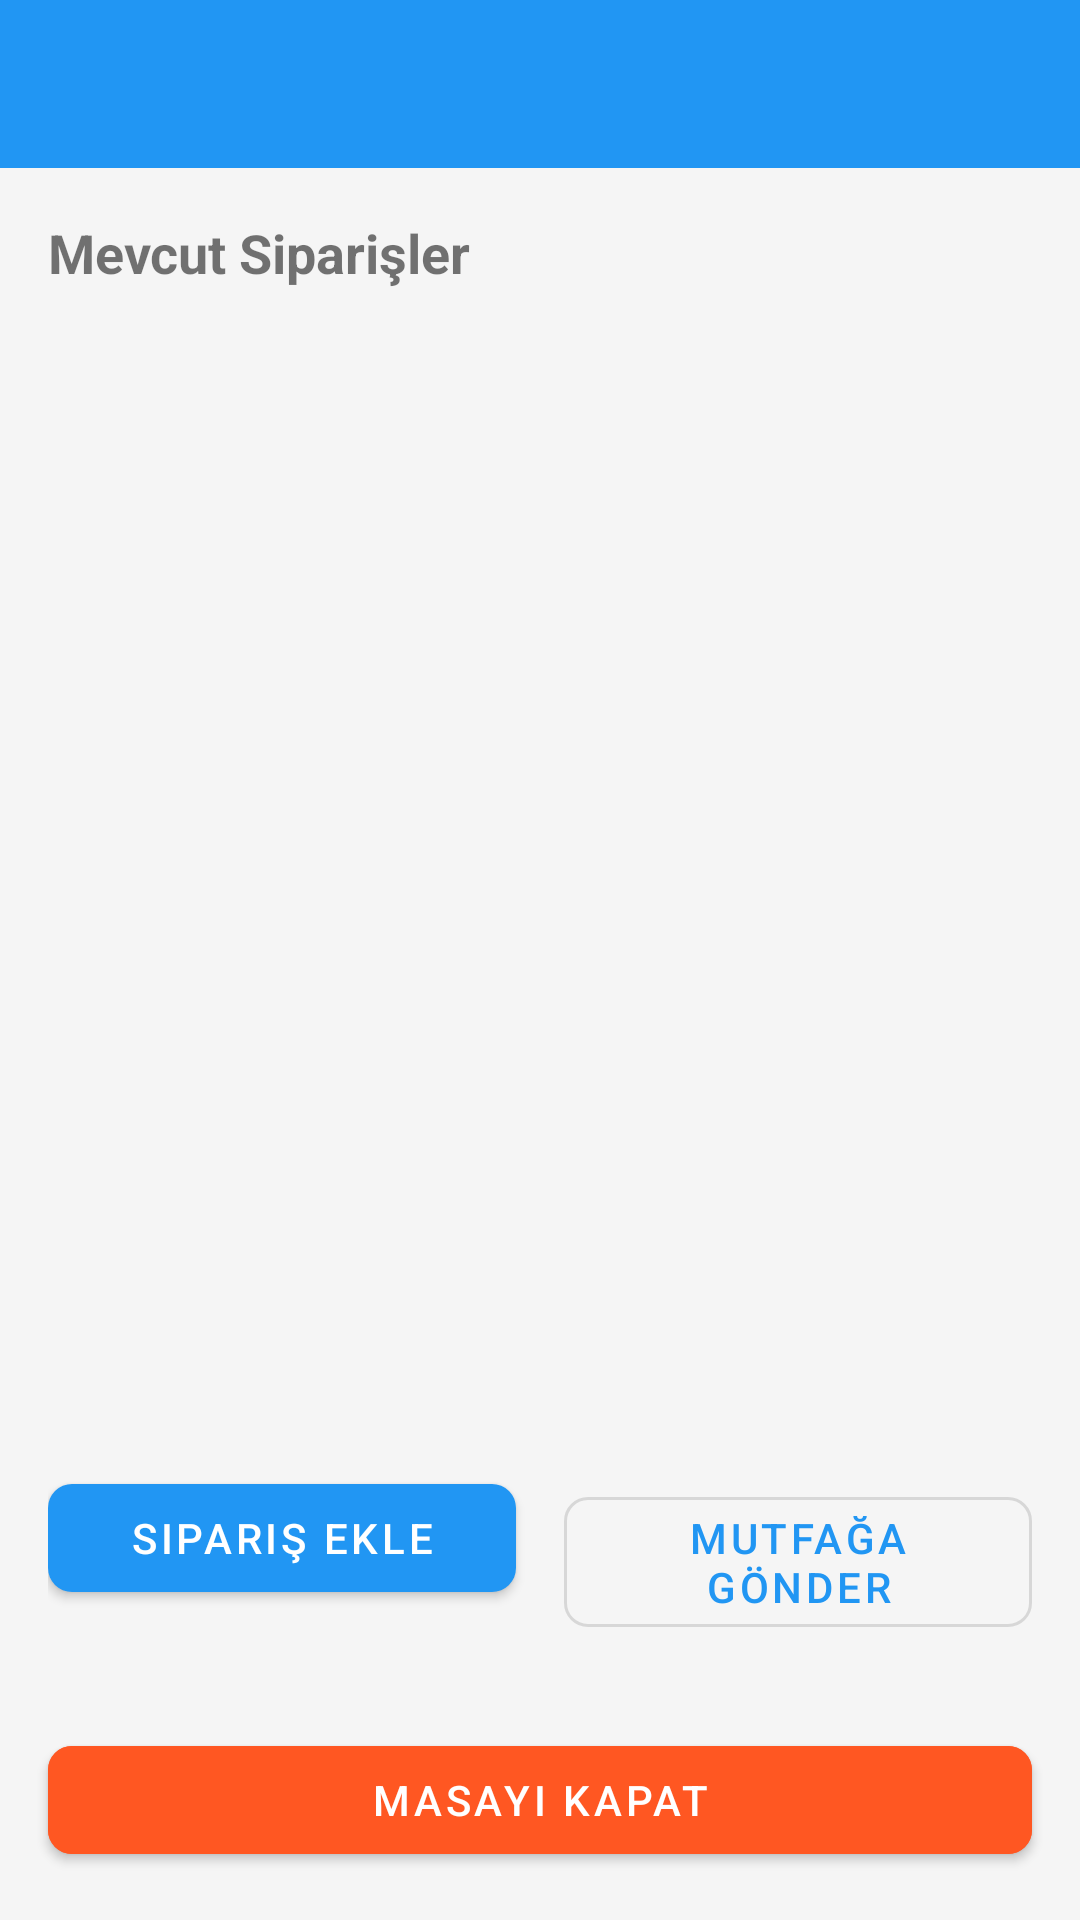

Produce the Android XML layout that renders to this screen, including the resource entries it uses.
<!-- AndroidManifest.xml: application theme Theme.SOSPOSGarson -->
<!-- res/layout/activity_table.xml -->
<?xml version="1.0" encoding="utf-8"?>
<LinearLayout xmlns:android="http://schemas.android.com/apk/res/android"
    xmlns:app="http://schemas.android.com/apk/res-auto"
    android:layout_width="match_parent"
    android:layout_height="match_parent"
    android:orientation="vertical"
    android:background="@color/background">

    <com.google.android.material.appbar.AppBarLayout
        android:layout_width="match_parent"
        android:layout_height="wrap_content">

        <androidx.appcompat.widget.Toolbar
            android:id="@+id/toolbar"
            android:layout_width="match_parent"
            android:layout_height="?attr/actionBarSize"
            android:background="@color/primary"
            app:titleTextColor="@color/white"
            app:navigationIcon="@drawable/ic_back" />

    </com.google.android.material.appbar.AppBarLayout>

    <ScrollView
        android:layout_width="match_parent"
        android:layout_height="0dp"
        android:layout_weight="1">

        <LinearLayout
            android:layout_width="match_parent"
            android:layout_height="wrap_content"
            android:orientation="vertical"
            android:padding="16dp">

            <TextView
                android:layout_width="wrap_content"
                android:layout_height="wrap_content"
                android:text="@string/current_orders"
                android:textSize="18sp"
                android:textStyle="bold"
                android:layout_marginBottom="8dp" />

            <androidx.recyclerview.widget.RecyclerView
                android:id="@+id/rvOrders"
                android:layout_width="match_parent"
                android:layout_height="wrap_content"
                android:nestedScrollingEnabled="false" />

            <TextView
                android:id="@+id/tvTotal"
                android:layout_width="match_parent"
                android:layout_height="wrap_content"
                android:layout_marginTop="16dp"
                android:textSize="20sp"
                android:textStyle="bold"
                android:gravity="end" />

        </LinearLayout>

    </ScrollView>

    <LinearLayout
        android:layout_width="match_parent"
        android:layout_height="wrap_content"
        android:orientation="horizontal"
        android:padding="16dp">

        <com.google.android.material.button.MaterialButton
            android:id="@+id/btnAddOrder"
            android:layout_width="0dp"
            android:layout_height="wrap_content"
            android:layout_weight="1"
            android:layout_marginEnd="8dp"
            android:text="@string/add_order"
            app:cornerRadius="8dp" />

        <com.google.android.material.button.MaterialButton
            android:id="@+id/btnSendToKitchen"
            android:layout_width="0dp"
            android:layout_height="wrap_content"
            android:layout_weight="1"
            android:layout_marginStart="8dp"
            android:text="@string/send_to_kitchen"
            app:cornerRadius="8dp"
            style="@style/Widget.MaterialComponents.Button.OutlinedButton" />

    </LinearLayout>

    <com.google.android.material.button.MaterialButton
        android:id="@+id/btnCloseTable"
        android:layout_width="match_parent"
        android:layout_height="wrap_content"
        android:layout_margin="16dp"
        android:layout_marginTop="0dp"
        android:text="@string/close_table"
        android:backgroundTint="@color/accent"
        app:cornerRadius="8dp" />

</LinearLayout>
<!-- resources referenced by this layout -->
<resources>
  <color name="accent">#FFFF5722</color>
  <color name="background">#FFF5F5F5</color>
  <color name="primary">#FF2196F3</color>
  <color name="white">#FFFFFFFF</color>
  <string name="add_order">Sipariş Ekle</string>
  <string name="close_table">Masayı Kapat</string>
  <string name="current_orders">Mevcut Siparişler</string>
  <string name="send_to_kitchen">Mutfağa Gönder</string>
  <style name="Theme.SOSPOSGarson" parent="Theme.MaterialComponents.DayNight.DarkActionBar">
          <item name="colorPrimary">@color/primary</item>
          <item name="colorPrimaryDark">@color/primary_dark</item>
          <item name="colorAccent">@color/accent</item>
          <item name="android:windowBackground">@color/background</item>
      </style>
  <color name="primary_dark">#FF1976D2</color>
</resources>
